Run: headless pygame with SDL's dummy video driver; simulated clock (each Clock.tick advances the game by its frame time, no real sleeping); random seed 0; keys injected as events and as key.get_pressed() state; no mouse input.
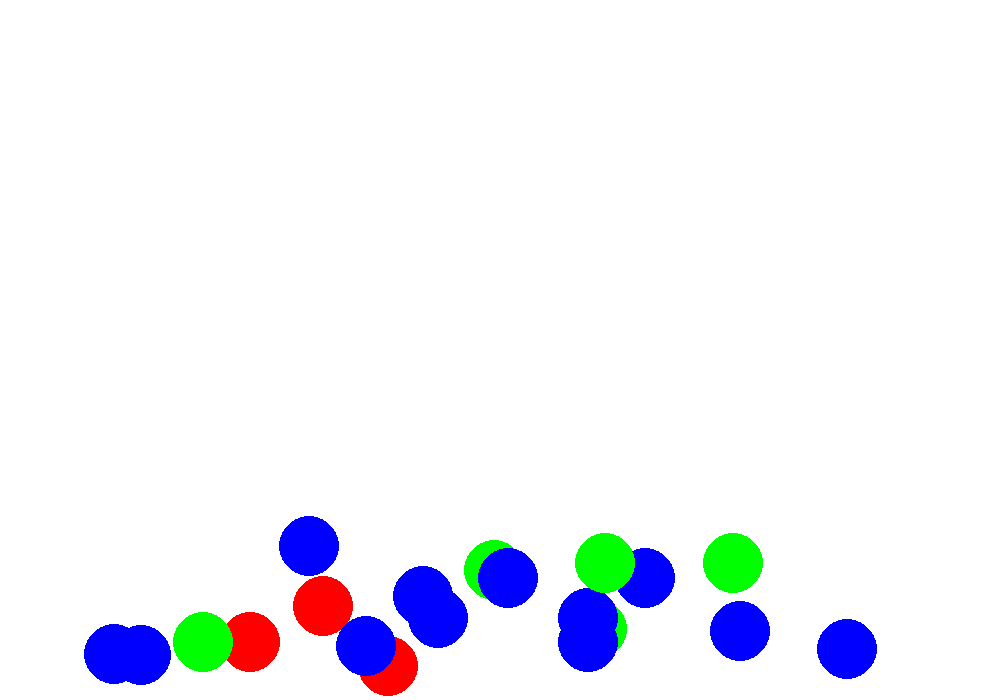
Frame 1 of 4 · flips 1–60 · no input
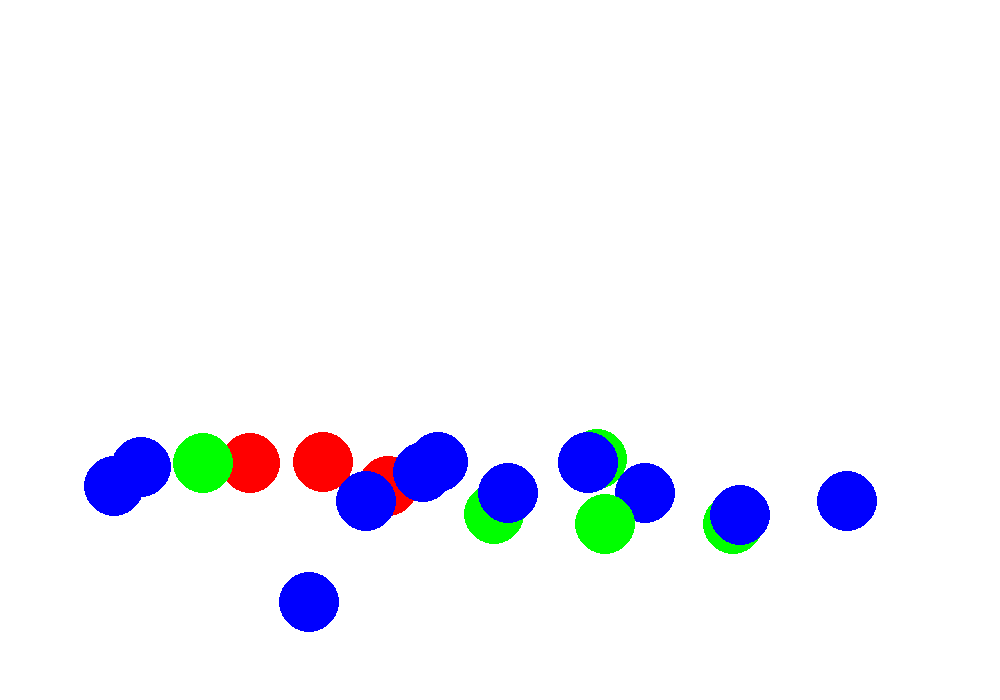
Frame 2 of 4 · flips 61–180 · tapped SPACE, RETURN · held RIGHT (→), D
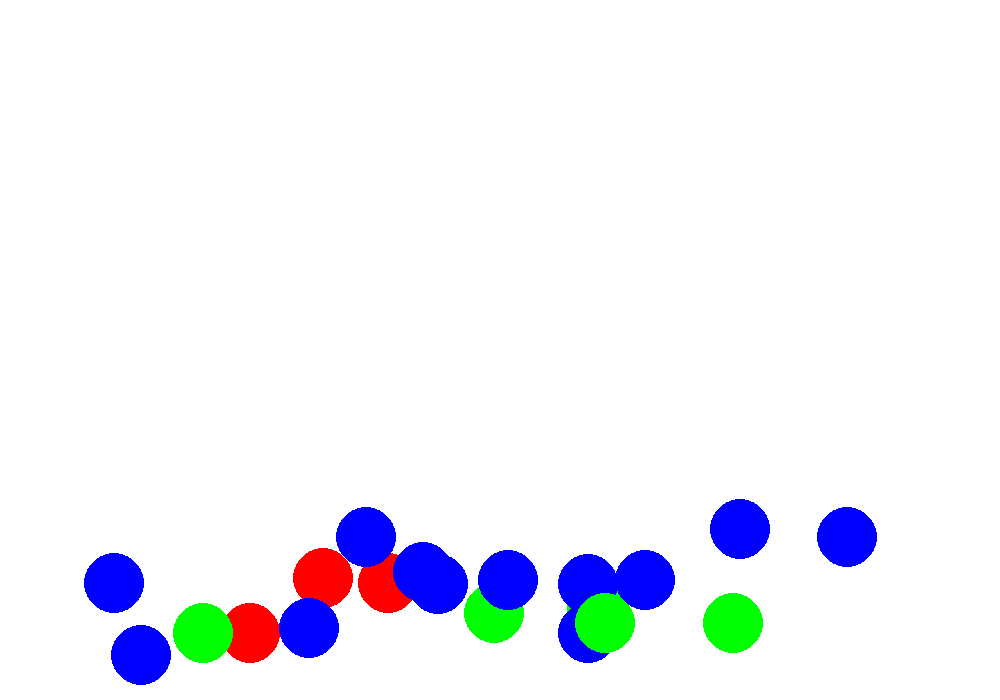
Frame 3 of 4 · flips 181–300 · held DOWN (↓), S
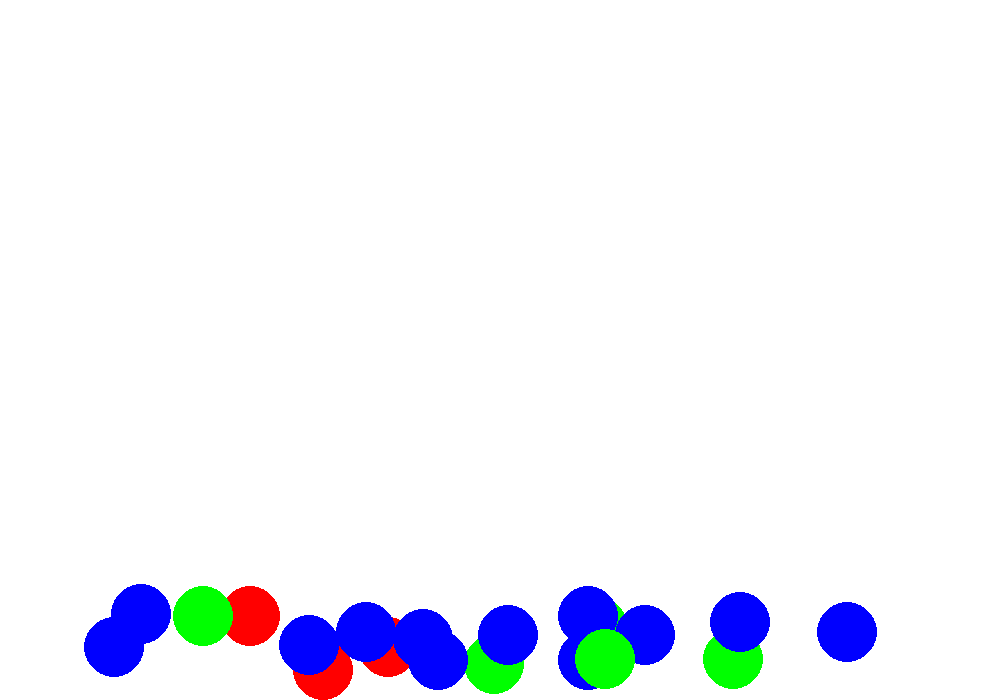
Frame 4 of 4 · flips 301–420 · held LEFT (←), A, UP (↑), W

The pygame program that drew these frames:

import pygame
import random

# Constants
HEIGHT, WIDTH = 700, 1000
RED,GREEN, BLUE = "#FF0000", "#00FF00", "#0000FF"
WHITE = "#FFFFFF"
BALL_RADIUS = 30
BALL_INITIAL_VELOCITY = 0
GRAVITY = 0.3
BOUNCE_DAMPING = 0.8 # Set to 0.8 means that the ball conserves 80% of its energy
FPS = 60
BALL_COUNT = 20

pygame.init()

screen = pygame.display.set_mode((WIDTH, HEIGHT))
pygame.display.set_caption('Bouncing Ball Simulation')
clock = pygame.time.Clock()

class Ball:
    def __init__(self, x, y):
        self.x = x
        self.y = y
        self.velocity = BALL_INITIAL_VELOCITY
        self.acceleration = GRAVITY
        self.radius = BALL_RADIUS
        self.color = random.choice([RED, GREEN, BLUE])

    def update(self):
        self.y += self.velocity
        self.velocity += self.acceleration

        print(f"{self.y}, {self.radius}, {self.velocity}, {self.acceleration}, {HEIGHT}")

        if (self.y + self.radius) >= HEIGHT:
            self.y = HEIGHT - self.radius
            self.velocity = -self.velocity * BOUNCE_DAMPING

            if abs(self.velocity) < 2:
                self.velocity = 0

    def draw(self):
        pygame.draw.circle(screen, self.color, (self.x, self.y), self.radius, 0)
        
balls = [
     Ball(
        x=random.randint(100, WIDTH - 100),
        y=random.randint(100, HEIGHT // 2)
    ) 
    for _ in range(BALL_COUNT)
]

running = True
while running:
    for ev in pygame.event.get():
        if ev.type == pygame.QUIT:
            running = False

    screen.fill(WHITE)

    for ball in balls:
        ball.update()
        ball.draw()

    pygame.display.update()
    clock.tick(FPS)

pygame.quit()
